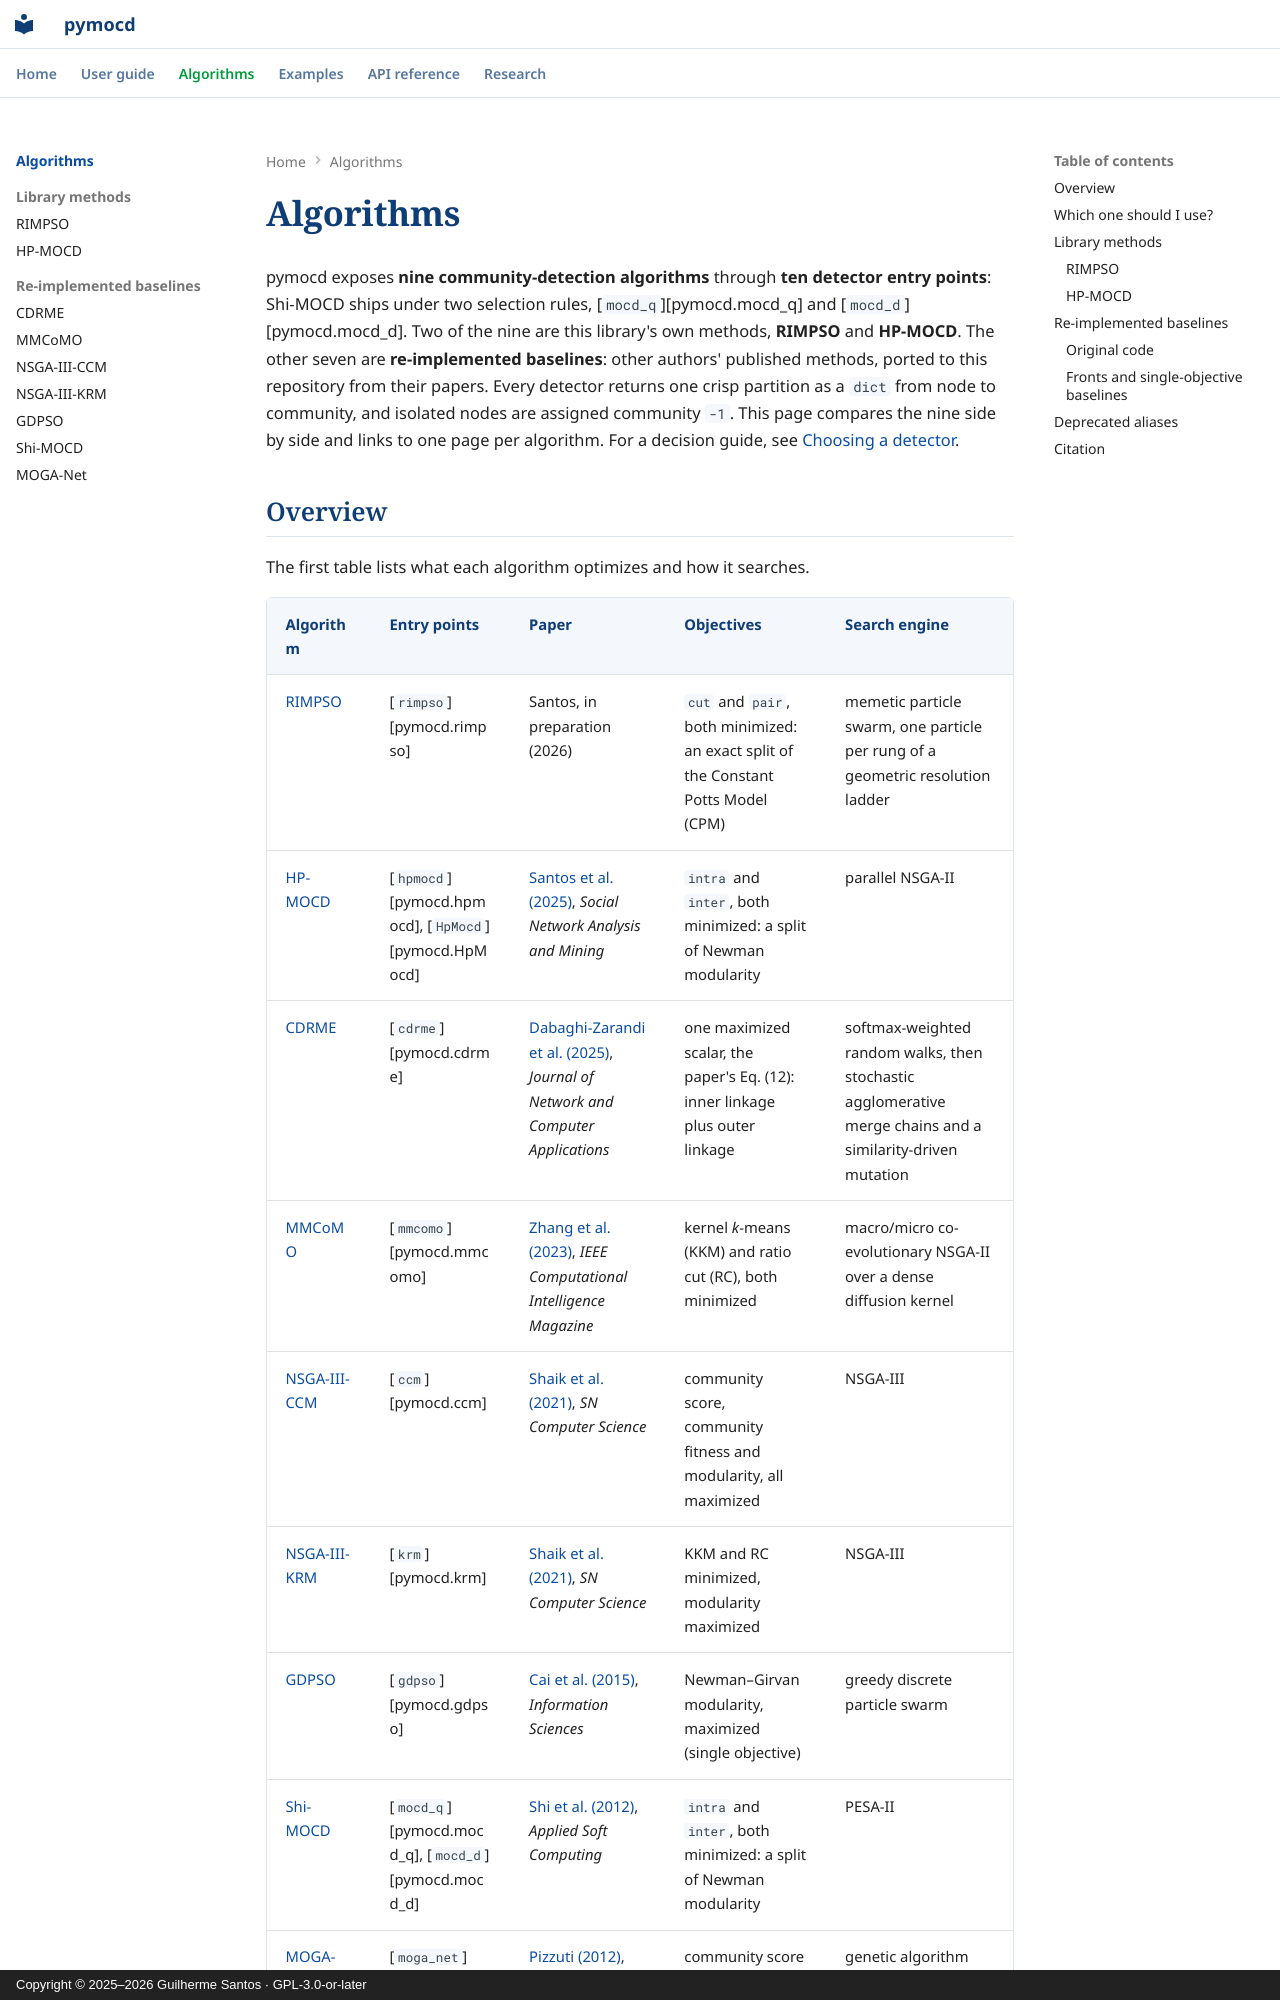

repository: csilab-ufop/pymocd · page: algorithms/index.html · generator: mkdocs · copyright: Copyright © 2025–2026 Guilherme Santos · GPL-3.0-or-later

---
description: Overview of the nine community-detection algorithms in pymocd, the library's own RIMPSO and HP-MOCD and seven re-implemented baselines, comparing their objectives, search engines, selection rules, Pareto-front access, determinism and original code.
---

# Algorithms

pymocd exposes **nine community-detection algorithms** through **ten detector
entry points**: Shi-MOCD ships under two selection rules,
[`mocd_q`][pymocd.mocd_q] and [`mocd_d`][pymocd.mocd_d]. Two of the nine are
this library's own methods, **RIMPSO** and **HP-MOCD**. The other seven are
**re-implemented baselines**: other authors' published methods, ported to this
repository from their papers. Every detector returns one crisp partition as a
`dict` from node to community, and isolated nodes are assigned community `-1`.
This page compares the nine side by side and links to one page per algorithm.
For a decision guide, see [Choosing a detector](../guide/choosing.md).
